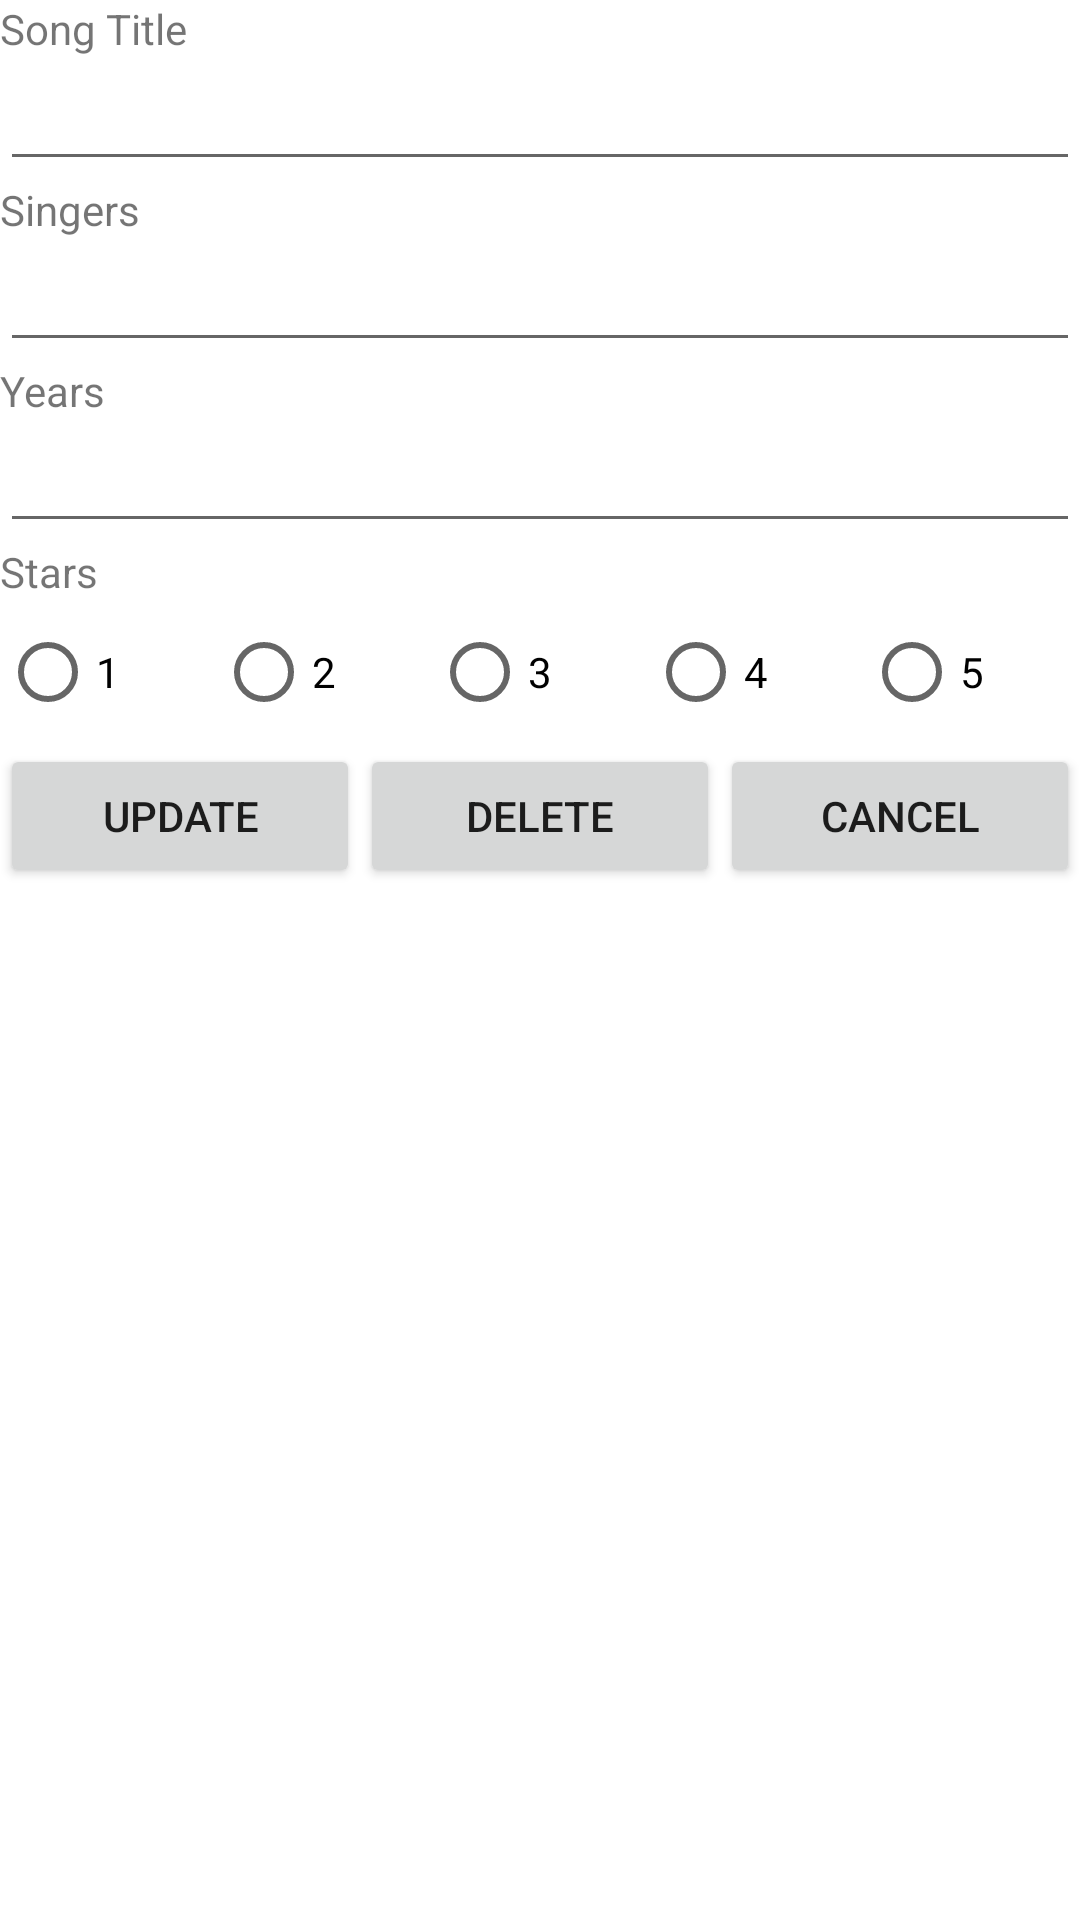

Layout XML and referenced resources for this Android screen:
<!-- AndroidManifest.xml: application theme Theme.SongDatabaseCRUD -->
<!-- res/layout/activity_edits.xml -->
<?xml version="1.0" encoding="utf-8"?>
<LinearLayout xmlns:android="http://schemas.android.com/apk/res/android"
    xmlns:app="http://schemas.android.com/apk/res-auto"
    xmlns:tools="http://schemas.android.com/tools"
    android:layout_width="match_parent"
    android:layout_height="match_parent"
    android:orientation="vertical"
    tools:context=".EditsActivity">

    <TextView
        android:id="@+id/textView"
        android:layout_width="match_parent"
        android:layout_height="wrap_content"
        android:text="Song Title" />

    <EditText
        android:id="@+id/editTitle"
        android:layout_width="match_parent"
        android:layout_height="wrap_content" />

    <TextView
        android:id="@+id/textView2"
        android:layout_width="match_parent"
        android:layout_height="wrap_content"
        android:text="Singers" />

    <EditText
        android:id="@+id/editSingers"
        android:layout_width="match_parent"
        android:layout_height="wrap_content" />

    <TextView
        android:id="@+id/textView3"
        android:layout_width="match_parent"
        android:layout_height="wrap_content"
        android:text="Years" />

    <EditText
        android:id="@+id/editYear"
        android:layout_width="match_parent"
        android:layout_height="wrap_content" />

    <TextView
        android:id="@+id/textView4"
        android:layout_width="match_parent"
        android:layout_height="wrap_content"
        android:text="Stars" />

    <RadioGroup
        android:id="@+id/rgroup"
        android:layout_width="match_parent"
        android:layout_height="wrap_content"
        android:orientation="horizontal">

        <RadioButton
            android:id="@+id/rb1"
            android:layout_width="wrap_content"
            android:layout_height="wrap_content"
            android:layout_weight="1"
            android:text="1" />

        <RadioButton
            android:id="@+id/rb2"
            android:layout_width="wrap_content"
            android:layout_height="wrap_content"
            android:layout_weight="1"
            android:text="2" />

        <RadioButton
            android:id="@+id/rb3"
            android:layout_width="wrap_content"
            android:layout_height="wrap_content"
            android:layout_weight="1"
            android:text="3" />

        <RadioButton
            android:id="@+id/rb4"
            android:layout_width="wrap_content"
            android:layout_height="wrap_content"
            android:layout_weight="1"
            android:text="4" />

        <RadioButton
            android:id="@+id/rb5"
            android:layout_width="wrap_content"
            android:layout_height="wrap_content"
            android:layout_weight="1"
            android:text="5" />
    </RadioGroup>

    <LinearLayout
        android:layout_width="match_parent"
        android:layout_height="match_parent"
        android:orientation="horizontal">

        <Button
            android:id="@+id/btnUpdate"
            android:layout_width="wrap_content"
            android:layout_height="wrap_content"
            android:layout_weight="1"
            android:text="Update" />

        <Button
            android:id="@+id/btnDelete"
            android:layout_width="wrap_content"
            android:layout_height="wrap_content"
            android:layout_weight="1"
            android:text="Delete" />

        <Button
            android:id="@+id/btnCancel"
            android:layout_width="wrap_content"
            android:layout_height="wrap_content"
            android:layout_weight="1"
            android:text="cancel" />
    </LinearLayout>

</LinearLayout>
<!-- resources referenced by this layout -->
<resources>
  <style name="Theme.SongDatabaseCRUD" parent="Theme.MaterialComponents.DayNight.DarkActionBar">
          
          <item name="colorPrimary">@color/purple_500</item>
          <item name="colorPrimaryVariant">@color/purple_700</item>
          <item name="colorOnPrimary">@color/white</item>
          
          <item name="colorSecondary">@color/teal_200</item>
          <item name="colorSecondaryVariant">@color/teal_700</item>
          <item name="colorOnSecondary">@color/black</item>
          
          <item name="android:statusBarColor" tools:targetApi="l">?attr/colorPrimaryVariant</item>
          
      </style>
  <!-- not gathered from this repository: default colours our renderer supplied (Android Studio template values) -->
  <color name="purple_500">#FF6200EE</color>
  <color name="purple_700">#FF3700B3</color>
  <color name="teal_200">#FF03DAC5</color>
  <color name="teal_700">#FF018786</color>
  <color name="black">#FF000000</color>
  <color name="white">#FFFFFFFF</color>
</resources>
